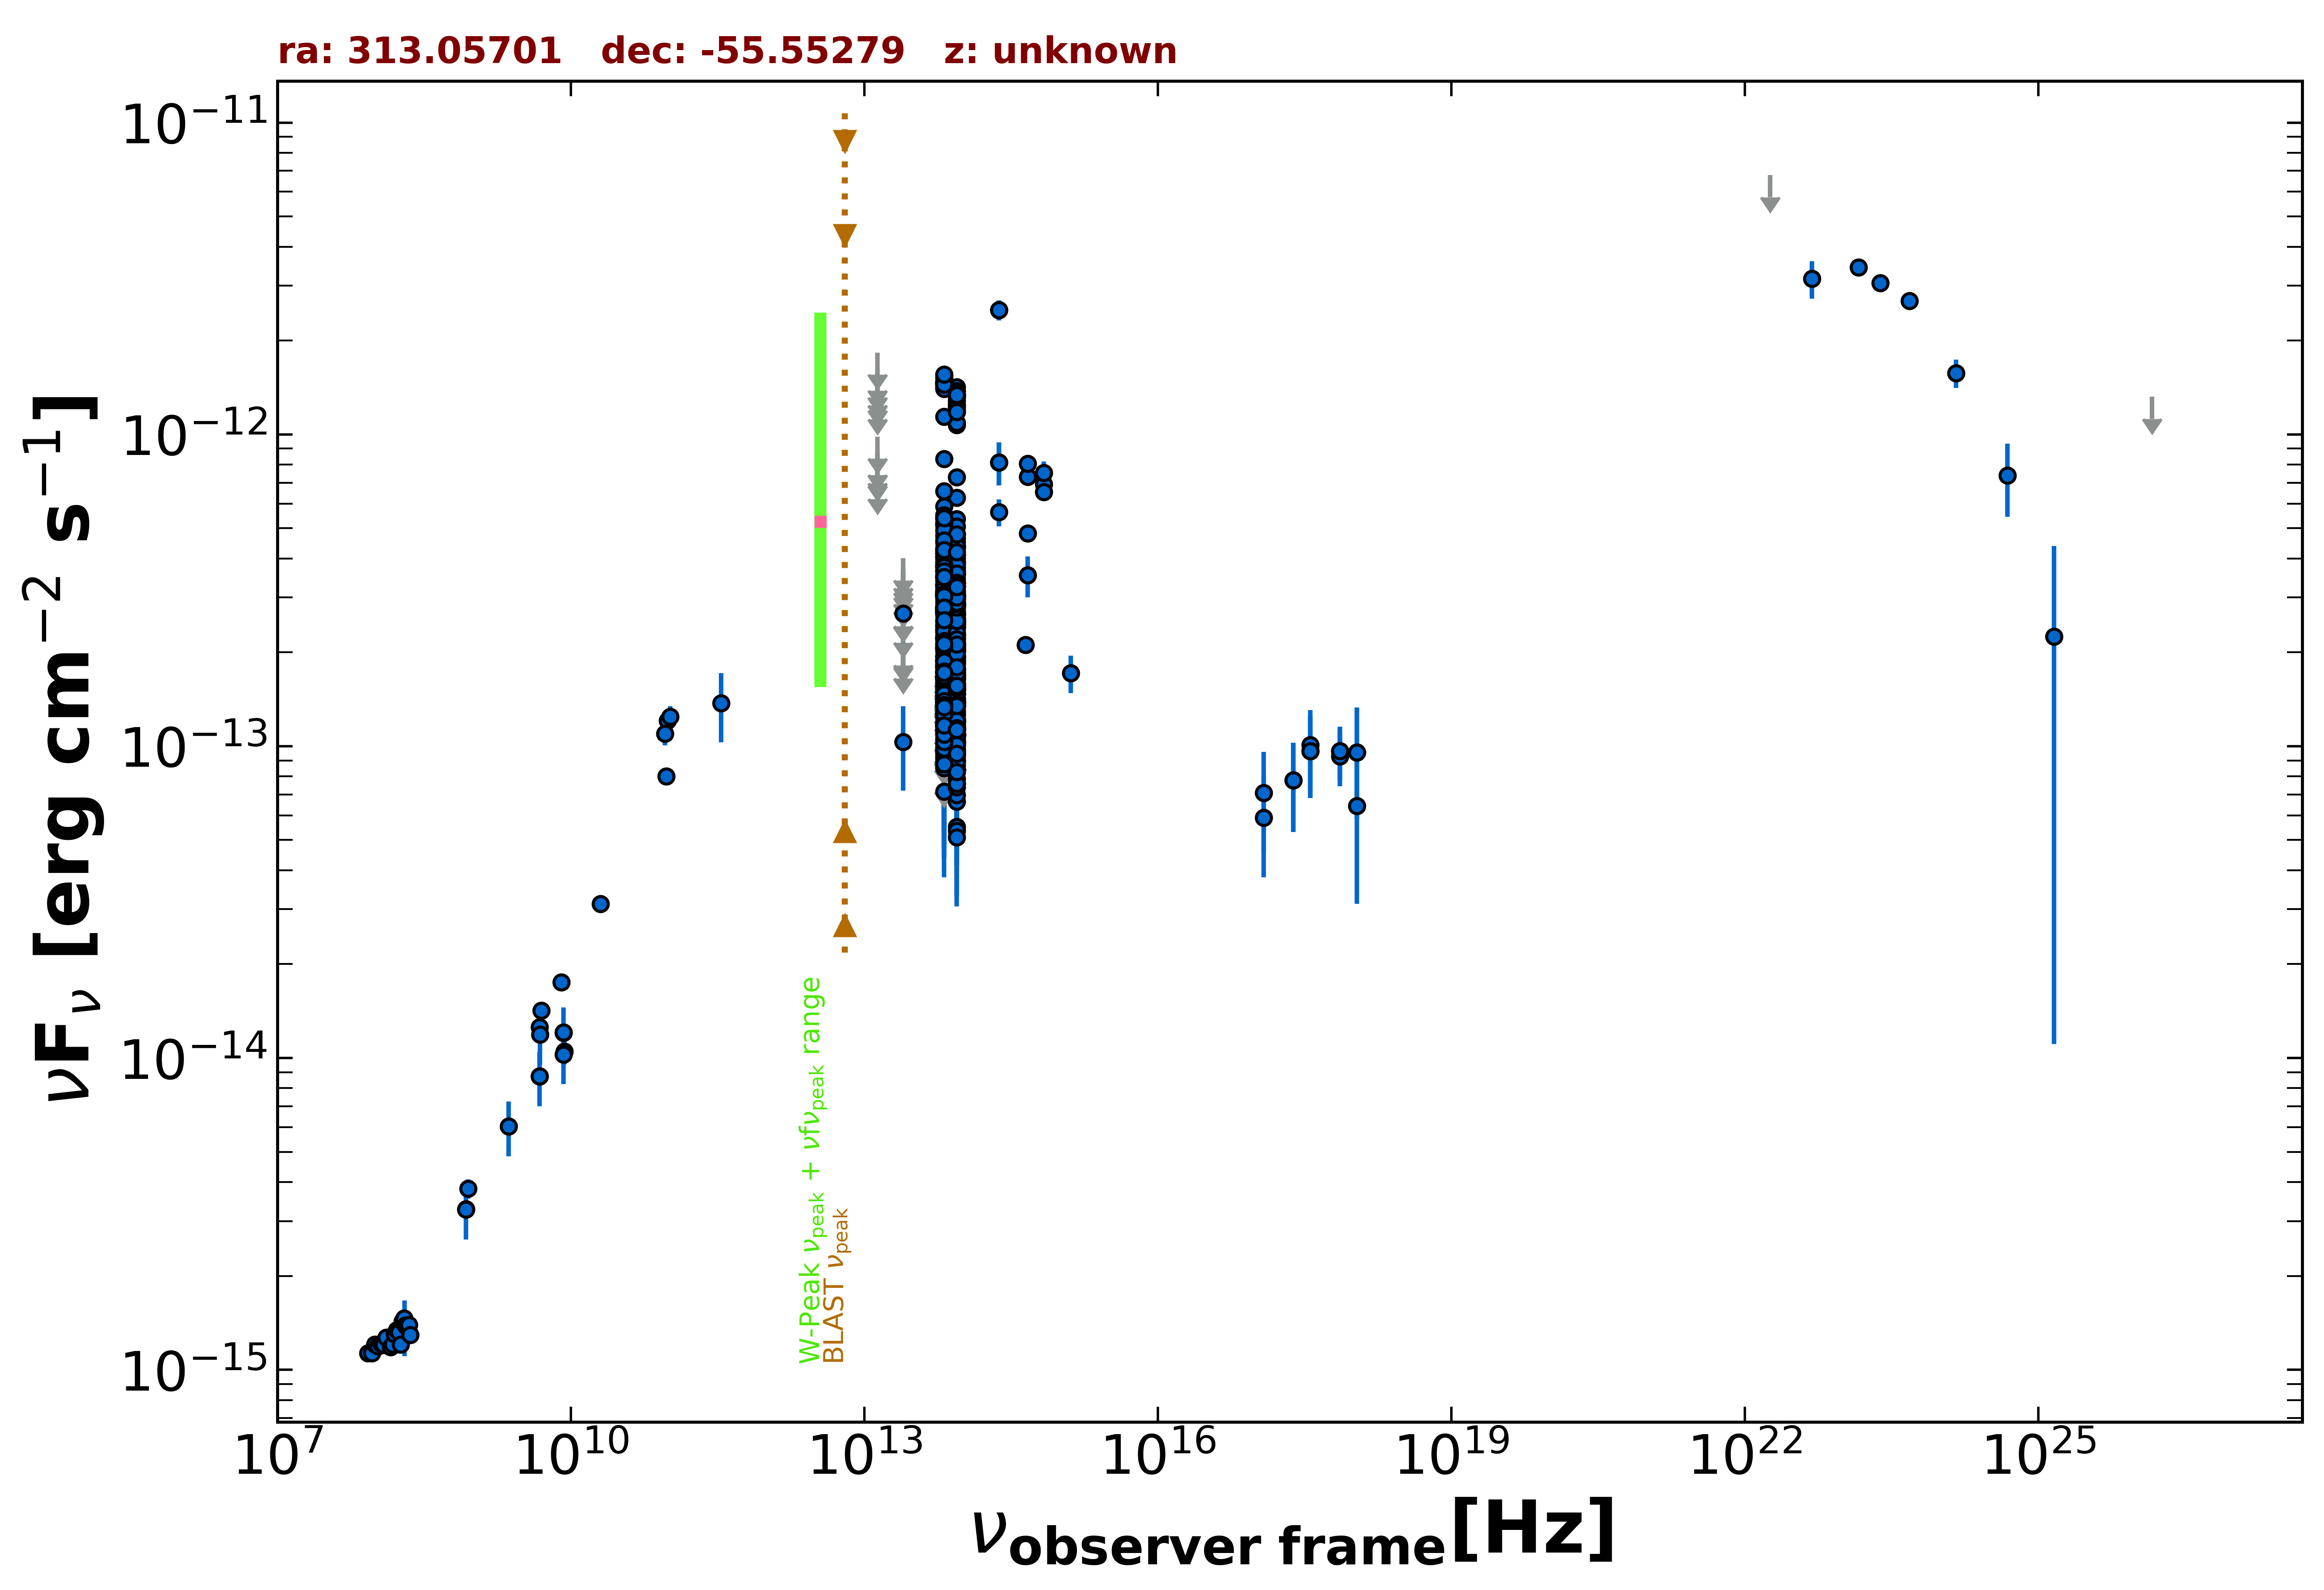

The table this chart was drawn from, first rows:
freq., flux, err_flux, MJD_start, MJD_end, flag, catalog, reference
8.870e+08, 3.813e-15, 2.715e-16, 55000, 55000, , RACS, Hale et al. 2021  PASA  38  e058
8.430e+08, 3.274e-15, 9.850e-17, 55000, 55000, , SUMSS, Manch et al. 2003  MNRAS  342  1117
2.418e+17, 7.776e-14, 2.466e-14, 57290, 57292, , 1OUSX, Giommi et al. in preparation
3.627e+17, 9.647e-14, 2.833e-14, 57290, 57292, , 1OUSX, Giommi et al. in preparation
7.253e+17, 9.656e-14, 1.882e-14, 57290, 57292, , 1OUSX, Giommi et al. in preparation
1.088e+18, 9.552e-14, 3.736e-14, 57290, 57292, , 1OUSX, Giommi et al. in preparation
7.253e+17, 9.298e-14, 1.863e-14, 55000, 55000, , 2SXPS, Evans et al. 2020  ApJS  247  54
1.209e+17, 7.080e-14, 2.509e-14, 55000, 55000, , 2SXPS, Evans et al. 2020  ApJS  247  54
3.627e+17, 1.009e-13, 2.962e-14, 55000, 55000, , 2SXPS, Evans et al. 2020  ApJS  247  54
1.088e+18, 6.427e-14, 3.305e-14, 55000, 55000, , 2SXPS, Evans et al. 2020  ApJS  247  54
5.000e+09, 1.420e-14, 7.000e-16, 55000, 55000, , AT20G, Murphy et al. 2010  MNRAS  402  2403
8.000e+09, 1.752e-14, 8.800e-16, 55000, 55000, , AT20G, Murphy et al. 2010  MNRAS  402  2403
2.000e+10, 3.120e-14, 1.600e-15, 55000, 55000, , AT20G, Murphy et al. 2010  MNRAS  402  2403
4.800e+09, 8.736e-15, 3.360e-16, 55000, 55000, , ATPMN, McConnell et al. 2012  MNRAS  422  1527
8.600e+09, 1.049e-14, 9.470e-16, 55000, 55000, , ATPMN, McConnell et al. 2012  MNRAS  422  1527
8.400e+09, 1.205e-14, 0.000e+00, 55000, 55000, , CRATES, Healey et al. 2007  ApJS  171  61
4.800e+09, 1.258e-14, 7.650e-16, 55000, 55000, , PMN, Griffith et al. 1993-1996  VizieR  VIII/…
9.744e+10, 1.208e-13, 9.750e-15, 56912, 56912, , ALMA, Bonato et al. 2019  MNRAS  485  1188
1.035e+11, 1.242e-13, 1.035e-14, 57452, 57452, , ALMA, Bonato et al. 2019  MNRAS  485  1188
9.150e+10, 1.098e-13, 9.150e-15, 57452, 57452, , ALMA, Bonato et al. 2019  MNRAS  485  1188
3.435e+11, 1.374e-13, 3.435e-14, 57452, 57452, , ALMA, Bonato et al. 2019  MNRAS  485  1188
9.449e+10, 8.004e-14, 3.970e-15, 57704, 57704, , ALMA, Bonato et al. 2019  MNRAS  485  1188
8.817e+13, 3.563e-13, 2.450e-15, 55000, 55000, , UNWISE, Schlafly et al. 2019  ApJS  240  30
6.517e+13, 4.226e-13, 3.750e-15, 55000, 55000, , UNWISE, Schlafly et al. 2019  ApJS  240  30
8.817e+13, 7.292e-13, 1.745e-14, 55000, 55000, , WISE, Wright et al. 2010  AJ  140  1868
6.517e+13, 8.338e-13, 2.075e-14, 55000, 55000, , WISE, Wright et al. 2010  AJ  140  1868
2.498e+13, 1.032e-13, 3.114e-14, 55000, 55000, , WISE, Wright et al. 2010  AJ  140  1868
1.363e+13, 3.464e-13, 1.442e-13, 55000, 55000, , WISE, Wright et al. 2010  AJ  140  1868
8.817e+13, 1.345e-13, 2.025e-14, 57863, 57863, , NEOWISE, Mainzer et al. 2014  ApJ  792  30
6.517e+13, 1.724e-13, 4.235e-14, 57863, 57863, , NEOWISE, Mainzer et al. 2014  ApJ  792  30
8.817e+13, 1.555e-13, 4.115e-14, 57861, 57861, , NEOWISE, Mainzer et al. 2014  ApJ  792  30
6.517e+13, 1.149e-13, 0.000e+00, 57861, 57861, UL, NEOWISE, Mainzer et al. 2014  ApJ  792  30
8.817e+13, 6.644e-14, 2.517e-14, 57864, 57864, , NEOWISE, Mainzer et al. 2014  ApJ  792  30
6.517e+13, 1.331e-13, 3.280e-14, 57864, 57864, , NEOWISE, Mainzer et al. 2014  ApJ  792  30
8.817e+13, 9.420e-14, 2.240e-14, 57861, 57861, , NEOWISE, Mainzer et al. 2014  ApJ  792  30
6.517e+13, 1.887e-13, 3.955e-14, 57861, 57861, , NEOWISE, Mainzer et al. 2014  ApJ  792  30
8.817e+13, 1.943e-13, 4.440e-14, 57863, 57863, , NEOWISE, Mainzer et al. 2014  ApJ  792  30
6.517e+13, 9.715e-14, 3.996e-14, 57863, 57863, , NEOWISE, Mainzer et al. 2014  ApJ  792  30
8.817e+13, 1.764e-13, 2.425e-14, 57863, 57863, , NEOWISE, Mainzer et al. 2014  ApJ  792  30
6.517e+13, 1.374e-13, 4.040e-14, 57863, 57863, , NEOWISE, Mainzer et al. 2014  ApJ  792  30
8.817e+13, 1.082e-13, 2.286e-14, 57864, 57864, , NEOWISE, Mainzer et al. 2014  ApJ  792  30
6.517e+13, 1.358e-13, 4.231e-14, 57864, 57864, , NEOWISE, Mainzer et al. 2014  ApJ  792  30
8.817e+13, 1.033e-13, 2.624e-14, 57861, 57861, , NEOWISE, Mainzer et al. 2014  ApJ  792  30
6.517e+13, 1.041e-13, 0.000e+00, 57861, 57861, UL, NEOWISE, Mainzer et al. 2014  ApJ  792  30
8.817e+13, 1.223e-13, 2.130e-14, 57863, 57863, , NEOWISE, Mainzer et al. 2014  ApJ  792  30
6.517e+13, 8.532e-14, 3.484e-14, 57863, 57863, , NEOWISE, Mainzer et al. 2014  ApJ  792  30
8.817e+13, 7.580e-14, 2.099e-14, 57863, 57863, , NEOWISE, Mainzer et al. 2014  ApJ  792  30
6.517e+13, 8.901e-14, 4.511e-14, 57863, 57863, , NEOWISE, Mainzer et al. 2014  ApJ  792  30
8.817e+13, 1.508e-13, 2.145e-14, 57863, 57863, , NEOWISE, Mainzer et al. 2014  ApJ  792  30
6.517e+13, 9.823e-14, 5.101e-14, 57863, 57863, , NEOWISE, Mainzer et al. 2014  ApJ  792  30
8.817e+13, 1.037e-13, 2.095e-14, 57864, 57864, , NEOWISE, Mainzer et al. 2014  ApJ  792  30
6.517e+13, 1.186e-13, 4.158e-14, 57864, 57864, , NEOWISE, Mainzer et al. 2014  ApJ  792  30
8.817e+13, 1.387e-13, 2.090e-14, 57863, 57863, , NEOWISE, Mainzer et al. 2014  ApJ  792  30
6.517e+13, 1.712e-13, 4.740e-14, 57863, 57863, , NEOWISE, Mainzer et al. 2014  ApJ  792  30
8.817e+13, 1.526e-13, 2.715e-14, 57863, 57863, , NEOWISE, Mainzer et al. 2014  ApJ  792  30
6.517e+13, 1.272e-13, 4.001e-14, 57863, 57863, , NEOWISE, Mainzer et al. 2014  ApJ  792  30
8.817e+13, 1.104e-13, 2.036e-14, 57861, 57861, , NEOWISE, Mainzer et al. 2014  ApJ  792  30
6.517e+13, 1.480e-13, 5.885e-14, 57861, 57861, , NEOWISE, Mainzer et al. 2014  ApJ  792  30
8.817e+13, 2.508e-13, 2.455e-14, 58227, 58227, , NEOWISE, Mainzer et al. 2014  ApJ  792  30
6.517e+13, 1.442e-13, 4.300e-14, 58227, 58227, , NEOWISE, Mainzer et al. 2014  ApJ  792  30
... 590 more rows
